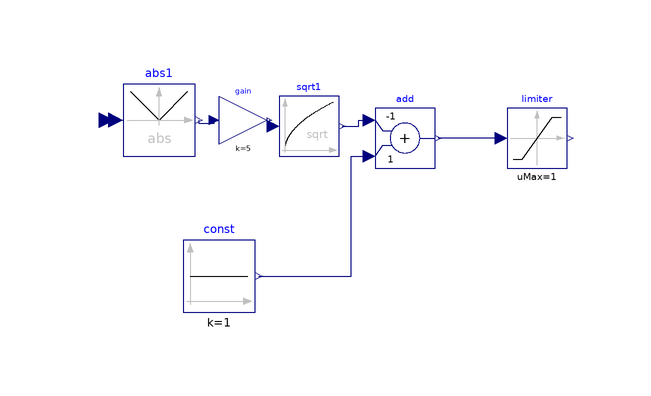

Above is the diagram view of the following Modelica model: its components placed by their Placement annotations and its connect equations drawn as lines.

model plume_length
  Modelica.Blocks.Nonlinear.Limiter limiter(uMax=1, uMin=0)
    annotation (Placement(transformation(extent={{28,7},{38,17}})));
  Modelica.Blocks.Math.Abs abs1
    annotation (Placement(transformation(extent={{-36,9},{-24,21}})));
  Modelica.Blocks.Math.Add add(k1=-1)
    annotation (Placement(transformation(extent={{6,7},{16,17}})));
  Modelica.Blocks.Sources.Constant const(k=1)
    annotation (Placement(transformation(extent={{-26,-17},{-14,-5}})));
  Modelica.Blocks.Math.Gain gain(k=5)
    annotation (Placement(transformation(extent={{-20,11},{-12,19}})));
  Modelica.Blocks.Math.Sqrt sqrt1
    annotation (Placement(transformation(extent={{-10,9},{0,19}})));
  Modelica.Blocks.Interfaces.RealInput u annotation (Placement(
        transformation(rotation=0, extent={{-44,12.5},{-36,17.5}})));
equation 
  connect(limiter.u, add.y)
    annotation (Line(points={{27,12},{16.5,12}}, color={0,0,127}));
  connect(const.y, add.u2) annotation (Line(points={{-13.4,-11},{2,-11},{2,
          9},{5,9}}, color={0,0,127}));
  connect(abs1.y, gain.u) annotation (Line(points={{-23.4,15},{-23.4,14.5},
          {-20.8,14.5},{-20.8,15}}, color={0,0,127}));
  connect(gain.y, sqrt1.u) annotation (Line(points={{-11.6,15},{-11.6,14.5},
          {-11,14.5},{-11,14}}, color={0,0,127}));
  connect(sqrt1.y, add.u1) annotation (Line(points={{0.5,14},{3.25,14},{
          3.25,15},{5,15}}, color={0,0,127}));
  connect(u, abs1.u)
    annotation (Line(points={{-40,15},{-37.2,15}}, color={0,0,127}));
  annotation (Diagram(coordinateSystem(extent={{-40,-25},{40,25}})), Icon(
        coordinateSystem(extent={{-40,-25},{40,25}})));
end plume_length;